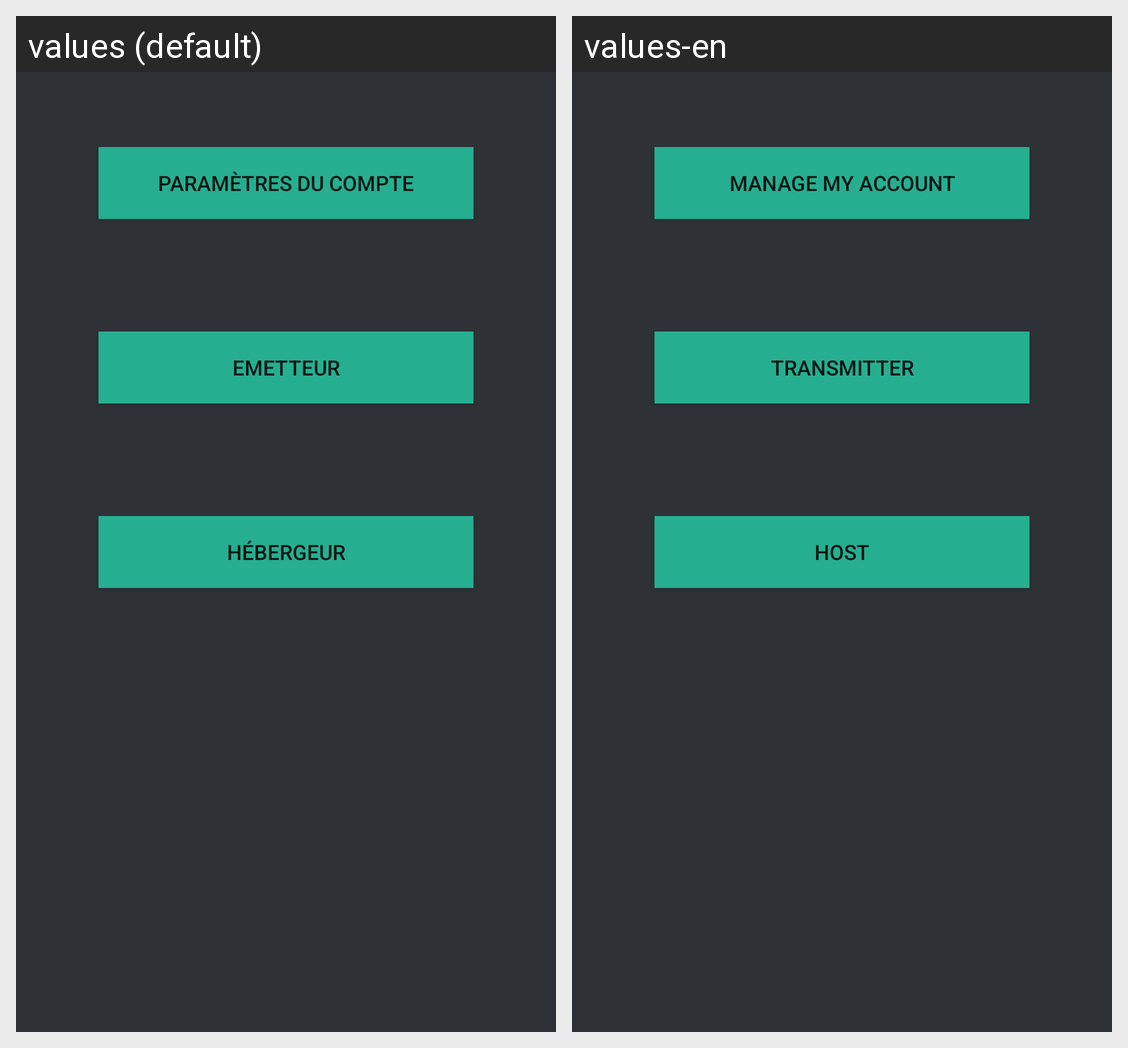

Here is an Android app screen in its default locale and in the app's own translations. Write out the translated-string differences for the strings that appear on this screen.
Android screen res/layout/activity_main.xml rendered under 2 locales, left to right: values (default), values-en. Device: Nexus 5 (rendered at 1080×1920; each locale shown at half size, 540×960, under a caption strip naming it); theme Theme.AppCompat.Light.NoActionBar.
Strings drawn on this screen, with the default value and each locale's value (text and hints the layout hard-codes, and strings that could not be matched under every locale, appear in the picture but are not listed):

boutton_main_transmitter
  values: Emetteur
  values-en: Transmitter

button_main_host
  values: Hébergeur
  values-en: Host

manage_acc
  values: Paramètres du compte
  values-en: Manage my account
